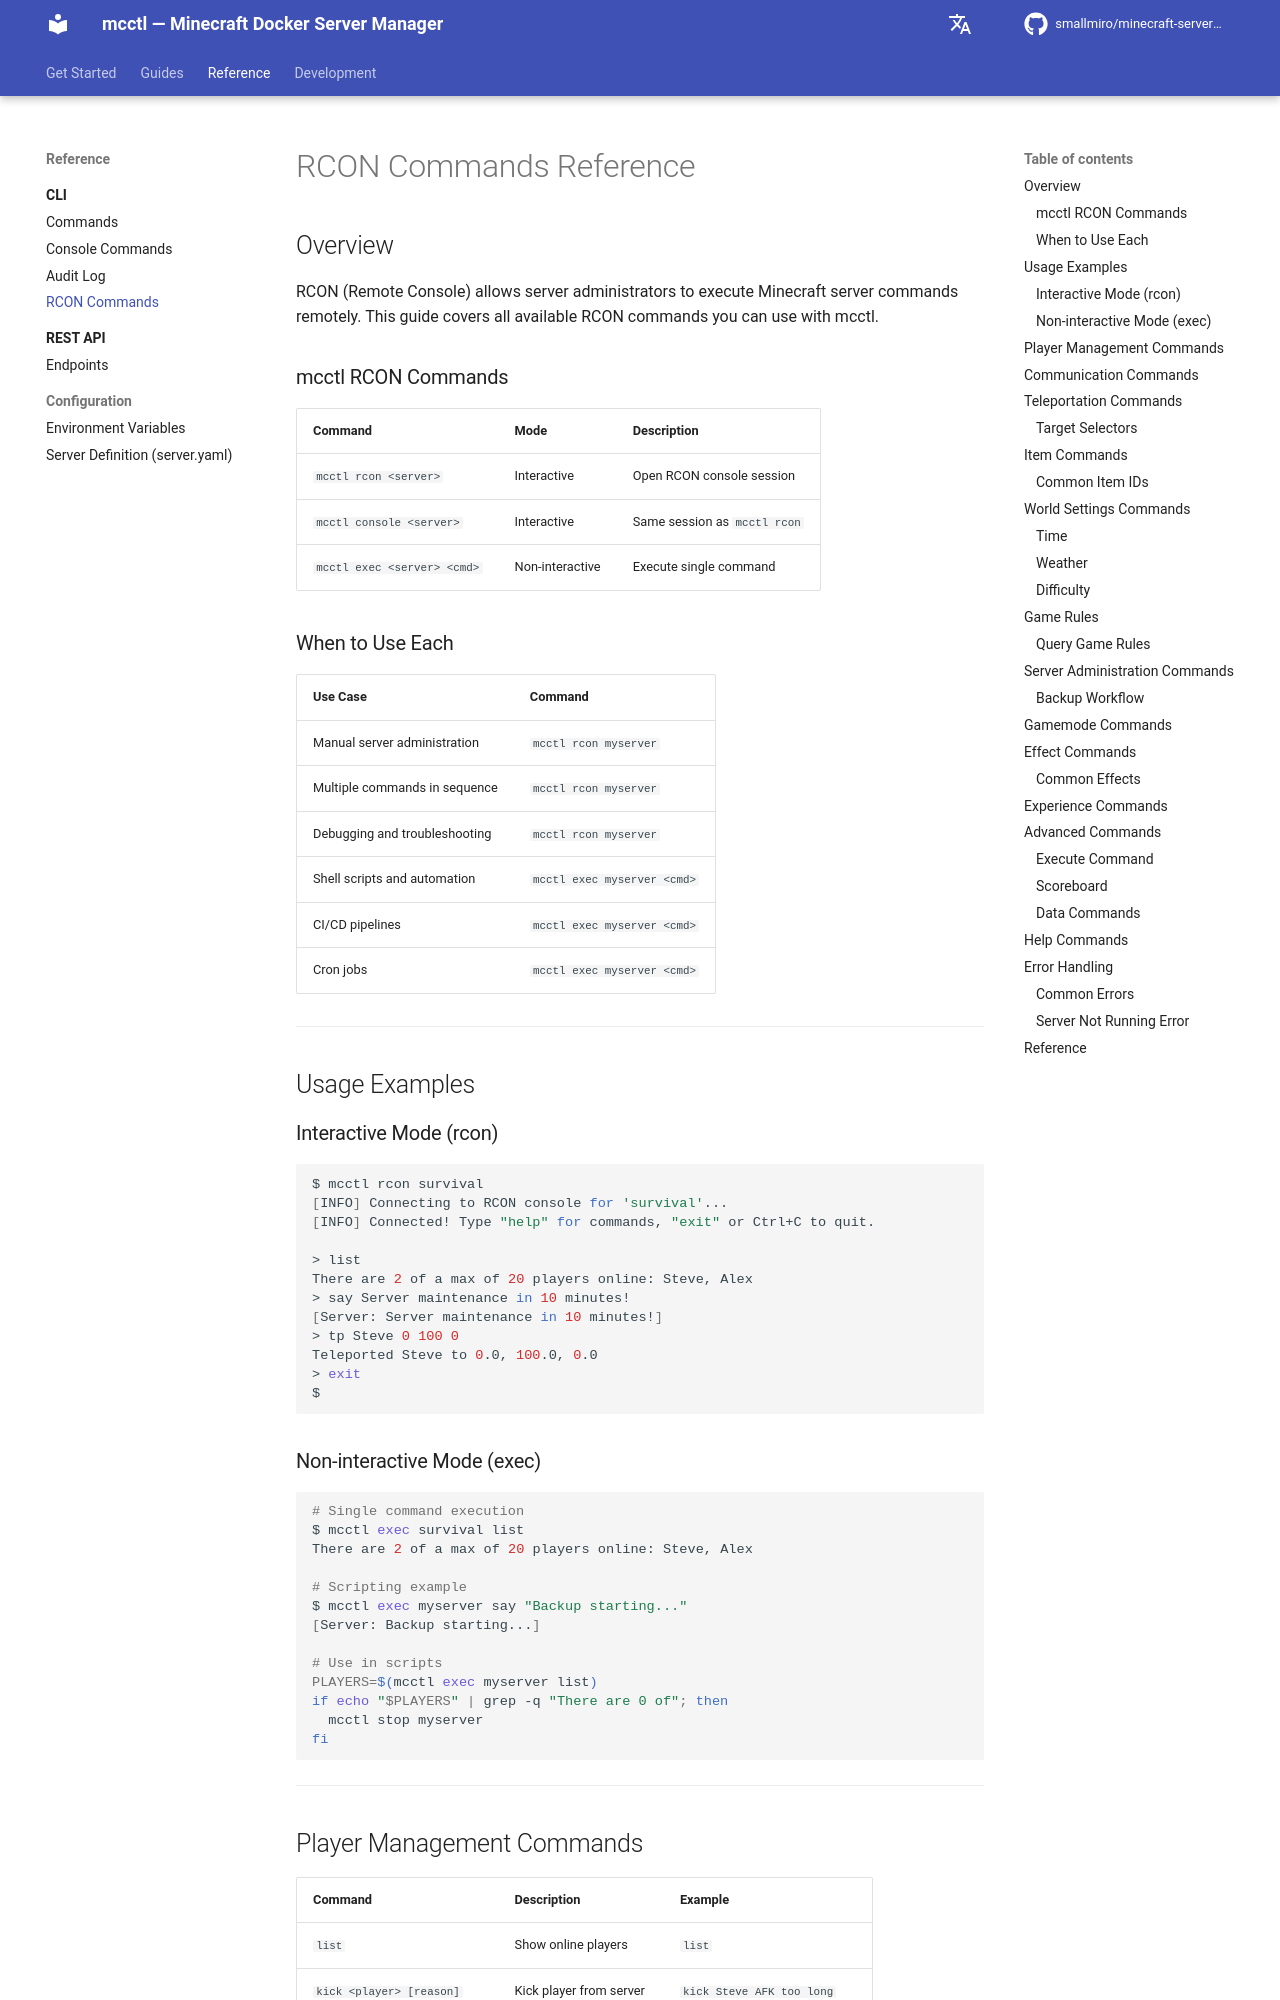

repository: smallmiro/minecraft-server-manager · page: cli/rcon-commands/index.html · generator: mkdocs

# RCON Commands Reference

## Overview

RCON (Remote Console) allows server administrators to execute Minecraft server commands remotely. This guide covers all available RCON commands you can use with mcctl.

### mcctl RCON Commands

| Command | Mode | Description |
|---------|------|-------------|
| `mcctl rcon <server>` | Interactive | Open RCON console session |
| `mcctl console <server>` | Interactive | Same session as `mcctl rcon` |
| `mcctl exec <server> <cmd>` | Non-interactive | Execute single command |

### When to Use Each

| Use Case | Command |
|----------|---------|
| Manual server administration | `mcctl rcon myserver` |
| Multiple commands in sequence | `mcctl rcon myserver` |
| Debugging and troubleshooting | `mcctl rcon myserver` |
| Shell scripts and automation | `mcctl exec myserver <cmd>` |
| CI/CD pipelines | `mcctl exec myserver <cmd>` |
| Cron jobs | `mcctl exec myserver <cmd>` |

---

## Usage Examples

### Interactive Mode (rcon)

```bash
$ mcctl rcon survival
[INFO] Connecting to RCON console for 'survival'...
[INFO] Connected! Type "help" for commands, "exit" or Ctrl+C to quit.

> list
There are 2 of a max of 20 players online: Steve, Alex
> say Server maintenance in 10 minutes!
[Server: Server maintenance in 10 minutes!]
> tp Steve 0 100 0
Teleported Steve to 0.0, 100.0, 0.0
> exit
$
```

### Non-interactive Mode (exec)

```bash
# Single command execution
$ mcctl exec survival list
There are 2 of a max of 20 players online: Steve, Alex

# Scripting example
$ mcctl exec myserver say "Backup starting..."
[Server: Backup starting...]

# Use in scripts
PLAYERS=$(mcctl exec myserver list)
if echo "$PLAYERS" | grep -q "There are 0 of"; then
  mcctl stop myserver
fi
```

---
